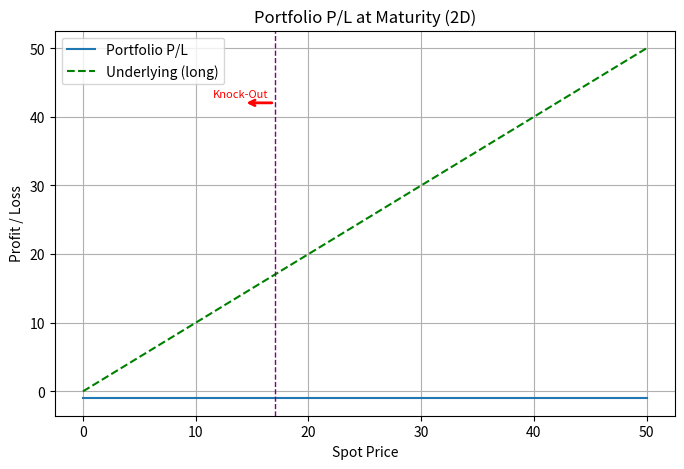

Write the Python code that produced this figure.
import numpy as np
import matplotlib.pyplot as plt
from mpl_toolkits.mplot3d import Axes3D
from matplotlib.patches import FancyArrow


class Option:
    def __init__(self, strike, premium, opt_type, style, maturity_date, purchase_date,
                 asianing_dates=None, barrier=None, barrier_type=None,
                 barrier_monitoring=None, rebate=0):
        self.strike = strike
        self.premium = premium
        self.opt_type = opt_type.lower()
        self.style = style.lower()
        self.maturity_date = maturity_date
        self.purchase_date = purchase_date
        self.asianing_dates = asianing_dates if asianing_dates is not None else []
    
        # Barrier-related
        self.barrier = barrier
        self.barrier_type = barrier_type  # e.g. 'kiko', 'up-in', 'down-out'
        self.barrier_monitoring = barrier_monitoring if barrier_monitoring is not None else []
        self.rebate = rebate

    def check_barrier(self, spot_history):
        if self.barrier is None or self.barrier_type is None:
            return "active"
    
        barrier_hit = any(
            (s >= self.barrier if "up" in self.barrier_type else s <= self.barrier)
            for s in spot_history
        )
    
        if self.barrier_type == "kiko":
            return "knockout" if barrier_hit else "inactive"
        elif "in" in self.barrier_type:
            return "active" if barrier_hit else "inactive"
        elif "out" in self.barrier_type:
            return "knockout" if barrier_hit else "active"
        return "active"


    def payoff(self, spot, time, avg_spot=None):
        if time < self.purchase_date:
            return np.zeros_like(spot)
    
        is_maturity = np.isclose(time, self.maturity_date)
        base_spot = avg_spot if avg_spot is not None else spot
    
        # Simulated spot path for barrier monitoring (flat for simplicity)
        # Assume a simple increasing spot path up to the current value
        spot_path = np.linspace(self.strike * 0.8, spot[0], len(self.barrier_monitoring))
        # Assumption: flat path
    
        barrier_state = self.check_barrier(spot_path)
    
        if barrier_state == "inactive":
            return np.full_like(spot, -self.premium)  # Only premium impact
        elif barrier_state == "knockout":
            return np.full_like(spot, self.rebate - self.premium)
    
        # Option is active → normal behavior
        if not is_maturity:
            if self.style in ['european', 'asian']:
                return np.full_like(spot, -self.premium)
            elif self.style == 'american':
                if self.opt_type == 'call':
                    return np.maximum(base_spot - self.strike, 0) - self.premium
                elif self.opt_type == 'put':
                    return np.maximum(self.strike - base_spot, 0) - self.premium
    
        # At maturity
        if self.opt_type == 'call':
            return np.maximum(base_spot - self.strike, 0) - self.premium
        elif self.opt_type == 'put':
            return np.maximum(self.strike - base_spot, 0) - self.premium
    



    def calculate_pl_surface(self, spot_range, time_range):
        S, T = np.meshgrid(spot_range, time_range)
        PnL = np.zeros_like(S)
    
        for i, t in enumerate(time_range):
            if self.style == 'asian':
                relevant_dates = [d for d in self.asianing_dates if d <= t]
                avg_spot = S[i, :] if relevant_dates else None
                PnL[i, :] = self.payoff(S[i, :], t, avg_spot=avg_spot)
            else:
                PnL[i, :] = self.payoff(S[i, :], t)
    
        return S, T, PnL



    def __add__(self, other):
        if isinstance(other, Option):
            return Portfolio([self, other])
        elif isinstance(other, Portfolio):
            return Portfolio([self] + other.products)
        else:
            raise TypeError("Can only add Option or Portfolio to Option")


class Portfolio:
    def __init__(self, products):
        self.products = products

    def __add__(self, other):
        if isinstance(other, Option):
            return Portfolio(self.products + [other])
        elif isinstance(other, Portfolio):
            return Portfolio(self.products + other.products)
        else:
            raise TypeError("Can only add Option or Portfolio to Portfolio")


    def calculate_pl_surface(self, spot_range, time_range):
        S, T = np.meshgrid(spot_range, time_range)
        Total_PnL = np.zeros_like(S)
        for product in self.products:
            _, _, PnL = product.calculate_pl_surface(spot_range, time_range)
            Total_PnL += PnL
        return S, T, Total_PnL


def plot_3d_surface(X, Y, Z, title="P/L Surface", show_underlying="none", portfolio_like=None):
    import matplotlib.pyplot as plt

    fig = plt.figure(figsize=(10, 7))
    ax = fig.add_subplot(111, projection='3d')
    ax.plot_surface(X, Y, Z, cmap='viridis', alpha=0.9)

    if show_underlying in ("long", "both"):
        Z_long = X.copy()
        ax.plot_surface(X, Y, Z_long, alpha=0.2, color='green')
    if show_underlying in ("short", "both"):
        Z_short = -X.copy()
        ax.plot_surface(X, Y, Z_short, alpha=0.2, color='red')

    # Add barrier arrows if portfolio info is passed
    def draw_barrier_arrows(ax, time_range, barrier, kind):
        arrow_z = 0
        for t in np.linspace(time_range[0], time_range[-1], 10):
            if kind == 'knock-in':
                ax.quiver(barrier, t, arrow_z, 1, 0, 0, length=2, color='green', arrow_length_ratio=0.2)
            elif kind == 'knock-out':
                ax.quiver(barrier, t, arrow_z, -1, 0, 0, length=2, color='red', arrow_length_ratio=0.2)

    if portfolio_like is not None:
        for opt in getattr(portfolio_like, "products", [portfolio_like]):
            if opt.barrier is not None:
                kind = 'knock-in' if 'in' in opt.barrier_type else 'knock-out'
                draw_barrier_arrows(ax, Y[:, 0], opt.barrier, kind)

    # Interactive rotation with arrow keys
    elev, azim = 30, 135
    ax.view_init(elev=elev, azim=azim)

    def on_key(event):
        nonlocal elev, azim
        if event.key == 'left':
            azim -= 5
        elif event.key == 'right':
            azim += 5
        elif event.key == 'up':
            elev += 5
        elif event.key == 'down':
            elev -= 5
        ax.view_init(elev=elev, azim=azim)
        fig.canvas.draw_idle()

    fig.canvas.mpl_connect('key_press_event', on_key)

    ax.set_xlabel("Spot Price")
    ax.set_ylabel("Time")
    ax.set_zlabel("Profit / Loss")
    ax.set_title(title)
    plt.tight_layout()
    plt.show()




def visualize_portfolio(portfolio_like, spot_range, time_range, show_underlying="none"):
    import matplotlib.pyplot as plt

    # Normalize to portfolio
    if isinstance(portfolio_like, Option):
        portfolio = Portfolio([portfolio_like])
    else:
        portfolio = portfolio_like

    maturities = set(opt.maturity_date for opt in portfolio.products)
    has_american = any(opt.style == 'american' for opt in portfolio.products)
    has_varied_maturities = len(maturities) > 1

    X, Y, Z = portfolio.calculate_pl_surface(spot_range, time_range)

    if has_american or has_varied_maturities:
        plot_3d_surface(X, Y, Z, title="Portfolio P/L Surface (3D)", show_underlying=show_underlying, portfolio_like=portfolio)
    else:
        plt.figure(figsize=(8, 5))
        plt.plot(spot_range, Z[-1, :], label='Portfolio P/L')

        if show_underlying in ("long", "both"):
            plt.plot(spot_range, spot_range, '--', label='Underlying (long)', color='green')
        if show_underlying in ("short", "both"):
            plt.plot(spot_range, -spot_range, '--', label='Underlying (short)', color='red')

        # Draw barrier arrows for each option
        for opt in portfolio.products:
            if opt.barrier is not None:
                kind = 'knock-in' if 'in' in opt.barrier_type else 'knock-out'
                barrier = opt.barrier

                plt.axvline(barrier, color='purple', linestyle='--', linewidth=1)

                # Arrow and label
                arrow_y = plt.ylim()[1] * 0.8
                arrow_length = (plt.xlim()[1] - plt.xlim()[0]) * 0.05

                if kind == 'knock-in':
                    plt.annotate('', xy=(barrier + arrow_length, arrow_y), xytext=(barrier, arrow_y),
                                 arrowprops=dict(arrowstyle="->", color="green", lw=2))
                    plt.text(barrier + arrow_length, arrow_y * 1.02, 'Knock-In', color='green', fontsize=8)
                elif kind == 'knock-out':
                    plt.annotate('', xy=(barrier - arrow_length, arrow_y), xytext=(barrier, arrow_y),
                                 arrowprops=dict(arrowstyle="->", color="red", lw=2))
                    plt.text(barrier - arrow_length * 2, arrow_y * 1.02, 'Knock-Out', color='red', fontsize=8)

        plt.title("Portfolio P/L at Maturity (2D)")
        plt.xlabel("Spot Price")
        plt.ylabel("Profit / Loss")
        plt.legend()
        plt.grid(True)
        plt.show()

# Example usage
if __name__ == "__main__":
    # Time and spot axis
    time_points = np.linspace(0, 1, 50)
    spot_prices = np.linspace(0, 50, 100)
    # Barrier monitoring points (same for all, can be customized per product)
    barrier_monitoring = np.linspace(0.0, 1.0, 50)
    
    # 1. European Call with an Up-and-In barrier at spot = 25
    call = Option(
        strike=20,
        premium=1,
        opt_type='call',
        style='european',
        maturity_date=1.0,
        purchase_date=0.2,
        barrier=25,
        barrier_type='up-in',
        barrier_monitoring=barrier_monitoring,
        rebate=0
    )
    
    # 2. American Put with a Down-and-Out barrier at spot = 15
    put = Option(
        strike=20,
        premium=1,
        opt_type='put',
        style='american',
        maturity_date=1.0,
        purchase_date=0.0,
        barrier=15,
        barrier_type='down-out',
        barrier_monitoring=barrier_monitoring,
        rebate=0  # or set a rebate like 0.5 if desired
    )
    
    # 3. Asian Put with a KIKO barrier at spot = 17
    asian = Option(
        strike=20,
        premium=1,
        opt_type='put',
        style='asian',
        maturity_date=1.0,
        purchase_date=0.3,
        asianing_dates=np.linspace(0.5, 1.0, 5),
        barrier=17,
        barrier_type='kiko',
        barrier_monitoring=barrier_monitoring,
        rebate=0
    )
    

    # Combine them into a portfolio
    portfolio =  asian #+ call #+put
    
    # Calculate and plot
    visualize_portfolio(portfolio, spot_prices, time_points, show_underlying="long")